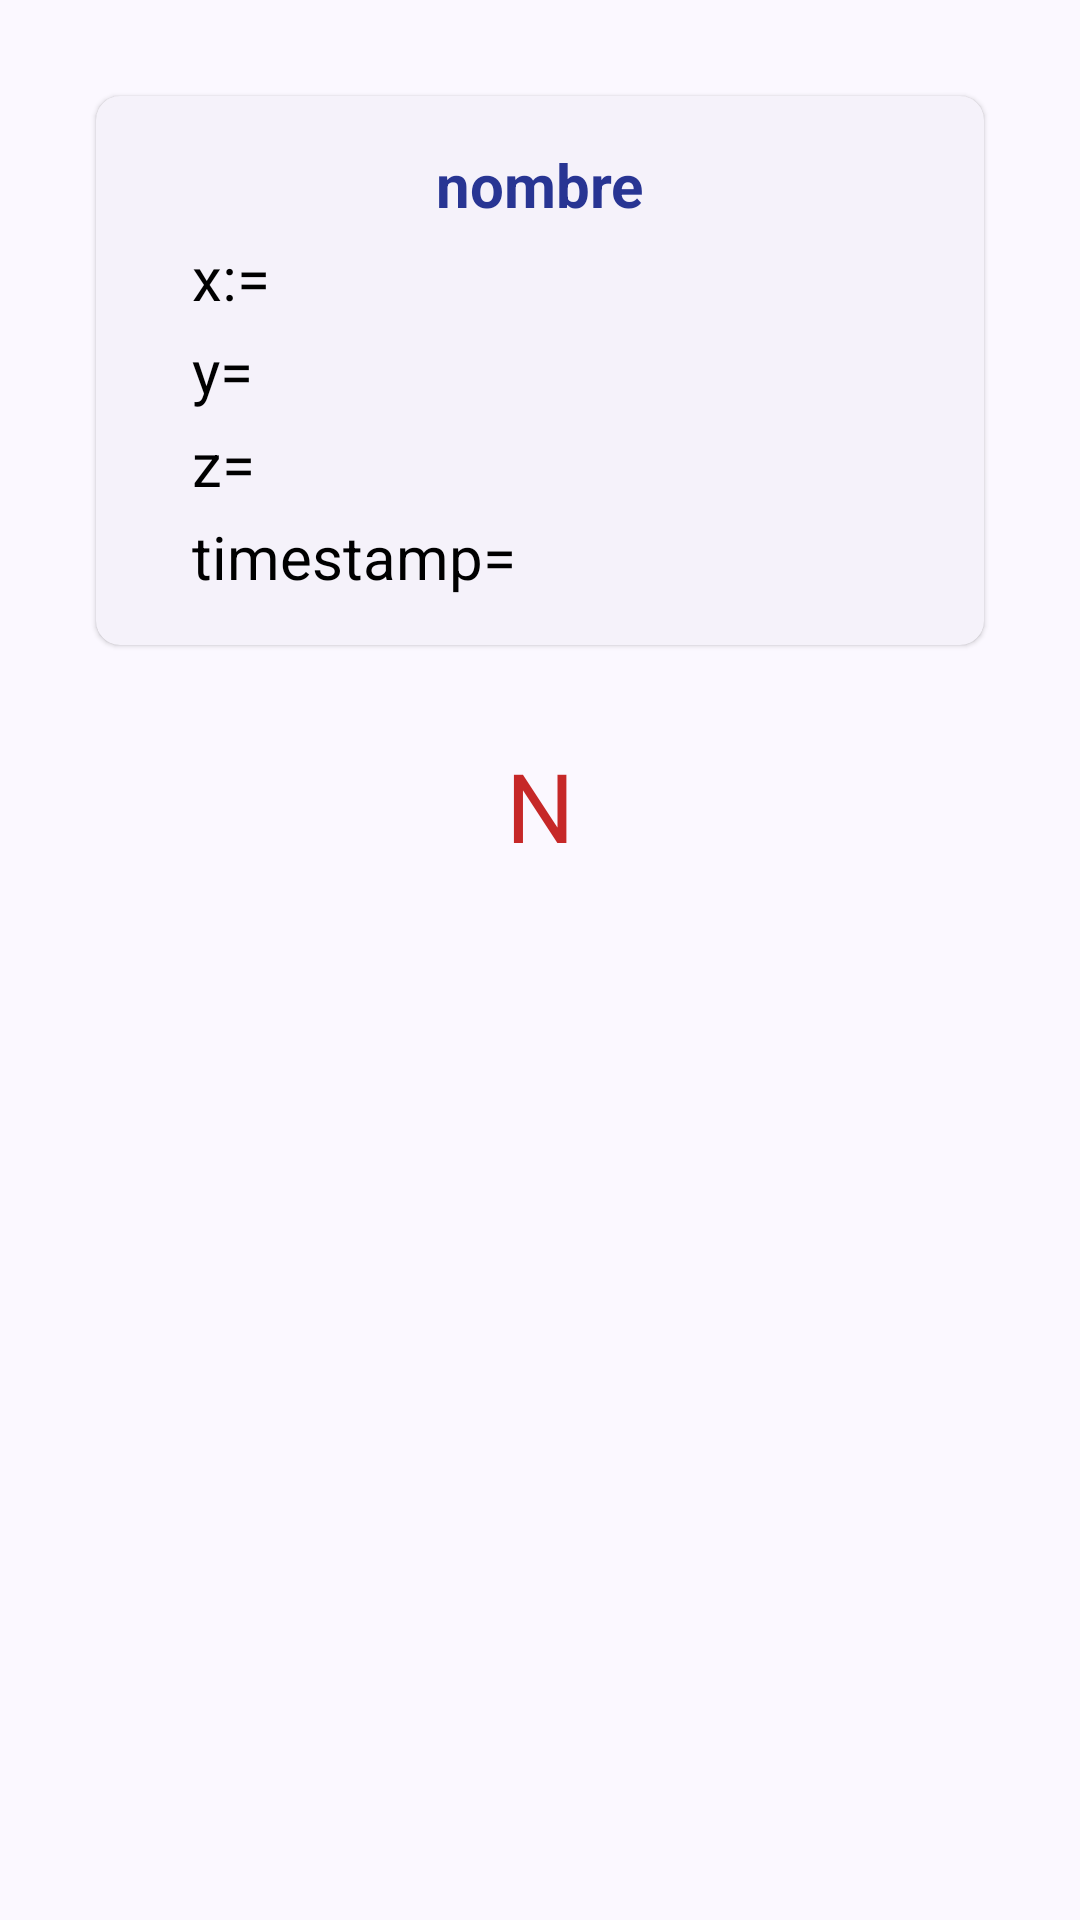

The Android layout XML behind this screen, and the referenced resources:
<!-- AndroidManifest.xml: application theme Base.Theme._2026_II_UsoSensores -->
<!-- res/layout/fragment_gyro_sensor.xml -->
<?xml version="1.0" encoding="utf-8"?>
<androidx.constraintlayout.widget.ConstraintLayout
    xmlns:android="http://schemas.android.com/apk/res/android"
    xmlns:tools="http://schemas.android.com/tools"
    xmlns:app="http://schemas.android.com/apk/res-auto"
    android:layout_width="match_parent"
    android:layout_height="match_parent"

    tools:context=".CompassSensorFragment">



    <LinearLayout
        android:layout_width="match_parent"
        android:layout_height="match_parent"
        android:orientation="vertical"
        app:layout_constraintEnd_toEndOf="parent"
        app:layout_constraintStart_toStartOf="parent"
        app:layout_constraintTop_toTopOf="parent"
        >





        <com.google.android.material.card.MaterialCardView
            style="@style/Widget.Material3.CardView.Elevated"
            android:layout_width="match_parent"
            android:layout_height="wrap_content"
            android:layout_margin="32dp"
            android:elevation="16dp"
            app:cardCornerRadius="8dp">

            <LinearLayout
                android:layout_width="match_parent"
                android:layout_height="wrap_content"
                android:layout_margin="16dp"
                android:orientation="vertical"
                >

                <TextView
                    android:id="@+id/tv_nombre"
                    android:layout_width="wrap_content"
                    android:layout_height="wrap_content"
                    android:text="nombre"
                    style="@style/TitleCardView"
                    android:textSize="20sp"
                    android:layout_gravity="center"
                    />
                <TextView
                    android:id="@+id/tv_x"
                    android:layout_width="wrap_content"
                    android:layout_height="wrap_content"
                    android:text="x:="
                    style="@style/ElementCardView"
                    android:layout_marginStart="16dp"
                    />
                <TextView
                    android:id="@+id/tv_y"
                    android:layout_width="wrap_content"
                    android:layout_height="wrap_content"
                    android:text="y="
                    style="@style/ElementCardView"
                    android:layout_marginStart="16dp"
                    />
                <TextView
                    android:id="@+id/tv_z"
                    android:layout_width="wrap_content"
                    android:layout_height="wrap_content"
                    android:text="z="
                    style="@style/ElementCardView"
                    android:layout_marginStart="16dp"
                    />



                <TextView
                    android:id="@+id/tv_timestamp"
                    android:layout_width="wrap_content"
                    android:layout_height="wrap_content"
                    android:text="timestamp="
                    style="@style/ElementCardView"
                    android:layout_marginStart="16dp"
                    />
            </LinearLayout>
        </com.google.android.material.card.MaterialCardView>


        <TextView
            android:id="@+id/tv_norte"
            android:layout_width="match_parent"
            android:layout_height="wrap_content"
            android:text="N"
            android:textSize="32sp"
            android:gravity="center"
            android:textColor="@color/red" />


        <ImageView
            android:id="@+id/image_view_compass"
            android:layout_width="match_parent"
            android:layout_height="wrap_content"
            android:layout_gravity="center"
            android:layout_marginStart="32dp"
            android:layout_marginEnd="32dp"
            android:layout_marginBottom="64dp"
            android:src="@drawable/compass_rose_nautical" />
    </LinearLayout>



</androidx.constraintlayout.widget.ConstraintLayout>
<!-- resources referenced by this layout -->
<resources>
  <color name="red">#C62828</color> 233192
  <style name="ElementCardView" parent="@style/Widget.MaterialComponents.TextView">
          <item name="android:textSize">20sp</item>
          <item name="android:textColor">@color/black</item>
          <item name="android:layout_marginTop">4dp</item>
      </style>
  <style name="TitleCardView" parent="@style/Widget.MaterialComponents.TextView">
          <item name="android:textStyle">bold</item>
          <item name="android:textSize">32sp</item>
          <item name="android:textColor">@color/blue_shadow</item>
      </style>
  <color name="black">#FF000000</color>
  <color name="blue_shadow">#283593</color>
  <color name="md_theme_primary">#565992</color>
  <color name="md_theme_onPrimary">#FFFFFF</color>
  <color name="md_theme_primaryContainer">#E0E0FF</color>
  <color name="md_theme_onPrimaryContainer">#3E4278</color>
  <color name="md_theme_secondary">#5C5D72</color>
  <color name="md_theme_onSecondary">#FFFFFF</color>
  <color name="md_theme_secondaryContainer">#E1E0F9</color>
  <color name="md_theme_onSecondaryContainer">#444559</color>
  <color name="md_theme_tertiary">#78536A</color>
  <color name="md_theme_onTertiary">#FFFFFF</color>
  <color name="md_theme_tertiaryContainer">#FFD8ED</color>
  <color name="md_theme_onTertiaryContainer">#5E3C52</color>
  <color name="md_theme_error">#BA1A1A</color>
  <color name="md_theme_onError">#FFFFFF</color>
  <color name="md_theme_errorContainer">#FFDAD6</color>
  <color name="md_theme_onErrorContainer">#93000A</color>
  <color name="md_theme_background">#FBF8FF</color>
  <color name="md_theme_onBackground">#1B1B21</color>
  <color name="md_theme_surface">#FBF8FF</color>
  <color name="md_theme_onSurface">#1B1B21</color>
  <color name="md_theme_surfaceVariant">#E4E1EC</color>
  <color name="md_theme_onSurfaceVariant">#46464F</color>
  <color name="md_theme_outline">#777680</color>
  <color name="md_theme_outlineVariant">#C7C5D0</color>
  <color name="md_theme_inverseSurface">#303036</color>
  <color name="md_theme_inverseOnSurface">#F3EFF7</color>
  <color name="md_theme_inversePrimary">#BFC2FF</color>
  <color name="md_theme_primaryFixed">#E0E0FF</color>
  <color name="md_theme_onPrimaryFixed">#11144B</color>
  <color name="md_theme_primaryFixedDim">#BFC2FF</color>
  <color name="md_theme_onPrimaryFixedVariant">#3E4278</color>
  <color name="md_theme_secondaryFixed">#E1E0F9</color>
  <color name="md_theme_onSecondaryFixed">#191A2C</color>
  <color name="md_theme_secondaryFixedDim">#C5C4DD</color>
  <color name="md_theme_onSecondaryFixedVariant">#444559</color>
  <color name="md_theme_tertiaryFixed">#FFD8ED</color>
  <color name="md_theme_onTertiaryFixed">#2E1126</color>
  <color name="md_theme_tertiaryFixedDim">#E8B9D4</color>
  <color name="md_theme_onTertiaryFixedVariant">#5E3C52</color>
  <color name="md_theme_surfaceDim">#DCD9E0</color>
  <color name="md_theme_surfaceBright">#FBF8FF</color>
  <color name="md_theme_surfaceContainerLowest">#FFFFFF</color>
  <color name="md_theme_surfaceContainerLow">#F5F2FA</color>
  <color name="md_theme_surfaceContainer">#F0ECF4</color>
  <color name="md_theme_surfaceContainerHigh">#EAE7EF</color>
  <color name="md_theme_surfaceContainerHighest">#E4E1E9</color>
</resources>
